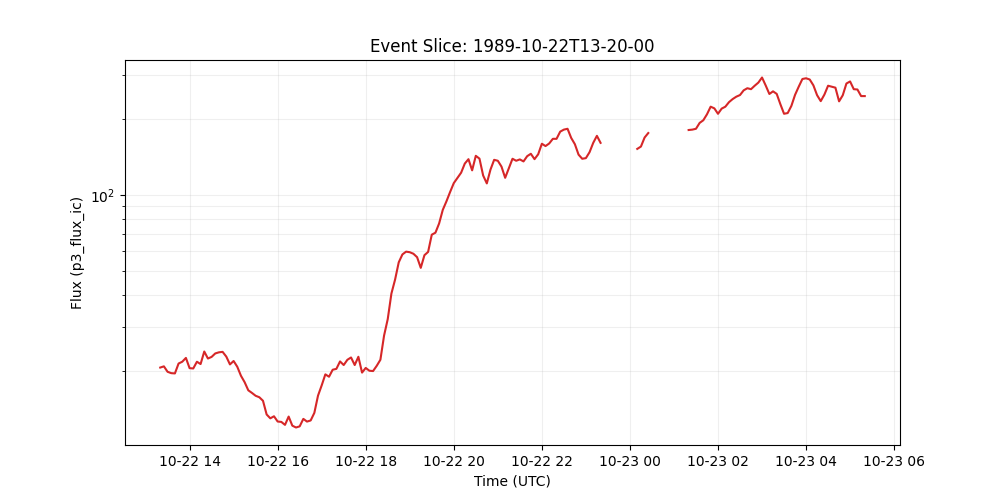

The file beside this chart, header and first rows:
time_tag, p3_flux_ic
1989-10-22 13:20:00, 20.65
1989-10-22 13:25:00, 20.88
1989-10-22 13:30:00, 19.87
1989-10-22 13:35:00, 19.62
1989-10-22 13:40:00, 19.57
1989-10-22 13:45:00, 21.43
1989-10-22 13:50:00, 21.78
1989-10-22 13:55:00, 22.55
1989-10-22 14:00:00, 20.54
1989-10-22 14:05:00, 20.48
1989-10-22 14:10:00, 21.78
1989-10-22 14:15:00, 21.32
1989-10-22 14:20:00, 23.91
1989-10-22 14:25:00, 22.43
1989-10-22 14:30:00, 22.76
1989-10-22 14:35:00, 23.5
1989-10-22 14:40:00, 23.73
1989-10-22 14:45:00, 23.83
1989-10-22 14:50:00, 22.83
1989-10-22 14:55:00, 21.25
1989-10-22 15:00:00, 21.93
1989-10-22 15:05:00, 20.8
1989-10-22 15:10:00, 19.16
1989-10-22 15:15:00, 18.07
1989-10-22 15:20:00, 16.78
1989-10-22 15:25:00, 16.38
1989-10-22 15:30:00, 15.96
1989-10-22 15:35:00, 15.75
1989-10-22 15:40:00, 15.25
1989-10-22 15:45:00, 13.46
1989-10-22 15:50:00, 12.99
1989-10-22 15:55:00, 13.24
1989-10-22 16:00:00, 12.62
1989-10-22 16:05:00, 12.57
1989-10-22 16:10:00, 12.24
1989-10-22 16:15:00, 13.2
1989-10-22 16:20:00, 12.15
1989-10-22 16:25:00, 11.95
1989-10-22 16:30:00, 12.07
1989-10-22 16:35:00, 12.93
1989-10-22 16:40:00, 12.61
1989-10-22 16:45:00, 12.74
1989-10-22 16:50:00, 13.66
1989-10-22 16:55:00, 15.98
1989-10-22 17:00:00, 17.55
1989-10-22 17:05:00, 19.41
1989-10-22 17:10:00, 18.99
1989-10-22 17:15:00, 20.25
1989-10-22 17:20:00, 20.4
1989-10-22 17:25:00, 21.84
1989-10-22 17:30:00, 21.13
1989-10-22 17:35:00, 22.17
1989-10-22 17:40:00, 22.64
1989-10-22 17:45:00, 21.13
1989-10-22 17:50:00, 22.79
1989-10-22 17:55:00, 19.72
1989-10-22 18:00:00, 20.58
1989-10-22 18:05:00, 20.06
1989-10-22 18:10:00, 20
1989-10-22 18:15:00, 20.98
... 134 more rows
